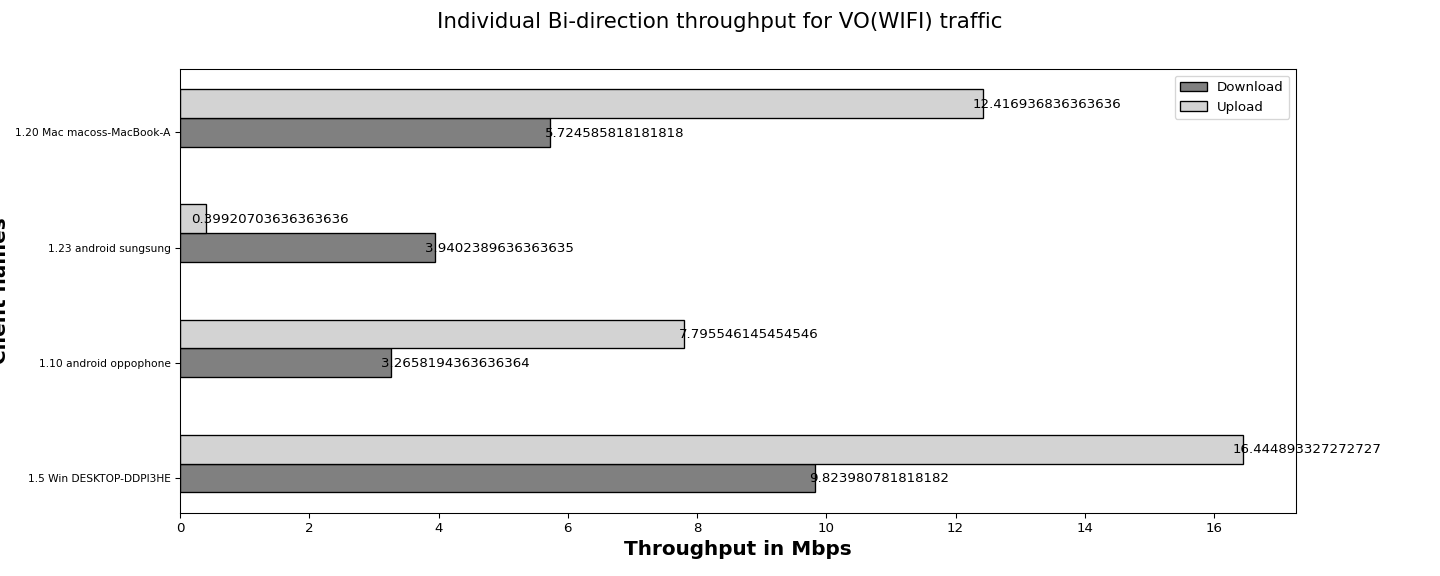

Source data for this figure (header and first rows):
Client names, Download, Upload
1.5 Win DESKTOP-DDPI3HE, 9.82, 16.44
1.10 android oppophone, 3.27, 7.80
1.23 android sungsung, 3.94, 0.40
1.20 Mac macoss-MacBook-A, 5.72, 12.42
